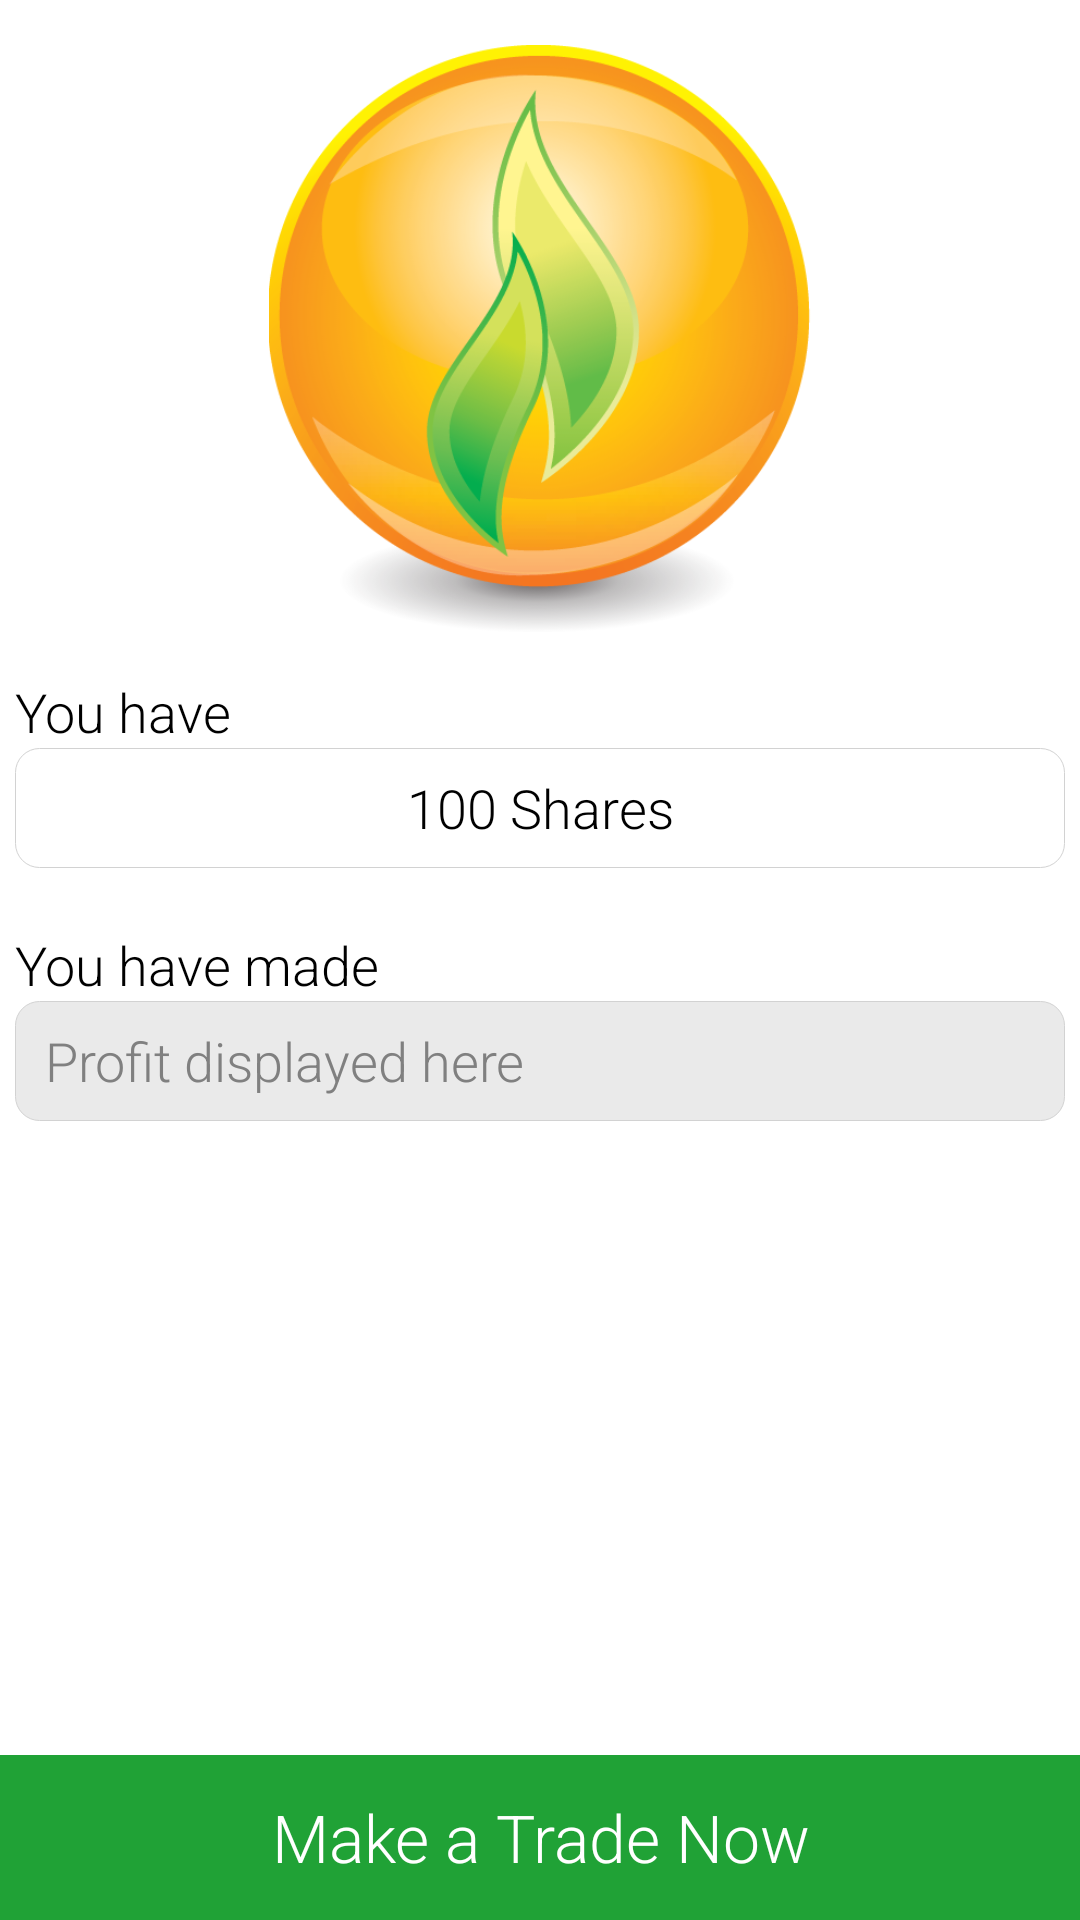

Produce the Android XML layout that renders to this screen, including the resource entries it uses.
<!-- AndroidManifest.xml: application theme AppTheme -->
<!-- res/layout/activity_main.xml -->
<RelativeLayout xmlns:android="http://schemas.android.com/apk/res/android"
    xmlns:tools="http://schemas.android.com/tools"
    android:id="@+id/container"
    android:layout_width="match_parent"
    android:layout_height="match_parent"
    android:background="#fff"
    android:orientation="vertical">
    <LinearLayout
        android:orientation="vertical"
        android:layout_gravity="center" android:layout_marginTop="10dp"
        android:layout_width="fill_parent"
        android:layout_height="wrap_content"
        >
    <ImageView
        android:layout_marginTop="5dp"
            android:layout_width="200dp"
            android:layout_height="200dp"
          android:id="@+id/imageView" android:layout_gravity="center_horizontal|top" android:src="@drawable/libertylogo"/>

    <LinearLayout
        android:orientation="vertical"
        android:layout_gravity="center" android:layout_marginTop="10dp"
        android:layout_marginLeft="5dp"
        android:layout_marginRight="5dp"
        android:layout_width="fill_parent"
        android:layout_height="wrap_content"
        >
    <TextView
        android:id="@+id/nameField"
        android:layout_width="wrap_content"
        android:fontFamily="sans-serif-light"
        android:layout_height="wrap_content"
        android:textAppearance="?android:attr/textAppearanceMedium"
        android:text="You have"/>
        <EditText
            android:singleLine="true"
            android:inputType="number"
            android:layout_height="40dp"
            android:hint="Enter shares here"
            android:layout_width="fill_parent"
            android:fontFamily="sans-serif-light"
            android:textAppearance="?android:attr/textAppearanceMedium"
            android:layout_weight="1"
            android:id="@+id/editText" android:text="100 Shares" android:textAlignment="center"/>

    </LinearLayout>

    <LinearLayout
        android:orientation="vertical"
        android:layout_marginLeft="5dp"
        android:layout_marginRight="5dp"
        android:layout_width="fill_parent"
        android:layout_height="wrap_content"
        android:layout_gravity="center_horizontal|center_vertical"
        android:layout_marginTop="20dp">

        <TextView
            android:layout_width="wrap_content"
            android:layout_height="wrap_content"
            android:fontFamily="sans-serif-light"
            android:textAppearance="?android:attr/textAppearanceMedium"
            android:text="You have made"
            android:id="@+id/youmade" />
        <EditText
            android:layout_width="fill_parent"
            android:layout_height="40dp"
            android:fontFamily="sans-serif-light"
            android:textColor="@color/green"
            android:editTextStyle="@style/ios7editsGrey"
            android:background="@drawable/rectangledgreyd"
            android:inputType="none"
            android:focusable="false"
            android:textAppearance="?android:attr/textAppearanceMedium"
            android:text=""
            android:hint="Profit displayed here"
            android:id="@+id/textView4"/>
    </LinearLayout>
</LinearLayout>
    <LinearLayout
        android:layout_width="match_parent"
        android:layout_height="wrap_content"
        android:layout_gravity="bottom"
        android:orientation="horizontal"
        android:layout_alignParentBottom="true"
        android:paddingLeft="0dp"
        android:paddingRight="0dp" >
    <Button
        android:layout_width="0dp"
        android:layout_weight="1"
        android:layout_height="55dp"
        android:textColor="#FFF"
        android:background="#20A236"
        android:textAppearance="?android:attr/textAppearanceLarge"
        android:fontFamily="sans-serif-light"
        android:layout_gravity="bottom|center_horizontal"
        android:id="@+id/buyButton"
        android:text="Make a Trade Now"
        />
        </LinearLayout>
</RelativeLayout>
<!-- resources referenced by this layout -->
<resources>
  <color name="green">#18C114</color>
  <!-- drawable libertylogo: png bitmap (drawable-hdpi, 146146 bytes) -->
  <!-- drawable rectangledgreyd (drawable-hdpi) -->
  <?xml version="1.0" encoding="utf-8"?>
  <shape xmlns:android="http://schemas.android.com/apk/res/android"
      android:padding="10dp"
      android:shape="rectangle">
      <solid android:color="#eaeaea"/>
  
      <corners
          android:radius="8dp"
          />
      <stroke android:width="1px" android:color="#d2d2d2"/>
  </shape>
  <style name="ios7editsGrey" parent="android:Widget.EditText">
          <item name="android:background">@drawable/rectangledgreyd</item>
          <item name="android:layout_marginLeft">20dp</item>
          <item name="android:layout_marginRight">20dp</item>
          <item name="android:layout_marginTop">10dp</item>
          <item name="android:layout_marginBottom">2dp</item>
          <item name="android:paddingLeft">10dp</item>
          <item name="android:paddingRight">10dp</item>
      </style>
  <style name="AppTheme" parent="android:Theme.Holo.Light">
          
          <item name="android:editTextStyle">@style/ios7edits</item>
          <item name="android:buttonStyle">@style/ios7buttonedits</item>
          <item name="android:windowContentOverlay">@null</item>
          <item name="android:fontFamily">sans-serif-light</item>
      </style>
  <style name="ios7edits" parent="android:Widget.EditText">
          <item name="android:background">@drawable/rectangledit</item>
          <item name="android:layout_marginLeft">20dp</item>
          <item name="android:layout_marginRight">20dp</item>
          <item name="android:layout_marginTop">10dp</item>
          <item name="android:layout_marginBottom">2dp</item>
          <item name="android:paddingLeft">10dp</item>
          <item name="android:paddingRight">10dp</item>
      </style>
  <style name="ios7buttonedits" parent="android:Widget.Button">
          <item name="android:background">@drawable/rectangleditbutton</item>
  
      </style>
  <!-- drawable rectangledit (drawable-hdpi) -->
  <?xml version="1.0" encoding="utf-8"?>
  <shape xmlns:android="http://schemas.android.com/apk/res/android"
      android:padding="10dp"
      android:shape="rectangle">
      <solid android:color="#fff"/>
  
      <corners
          android:radius="8dp"
          />
      <stroke android:width="1px" android:color="#d2d2d2"/>
  </shape>
  <!-- drawable rectangleditbutton (drawable-hdpi) -->
  <?xml version="1.0" encoding="utf-8"?>
  <shape xmlns:android="http://schemas.android.com/apk/res/android"
      android:padding="10dp"
      android:shape="rectangle">
      <solid android:color="#20A236"/>
  </shape>
</resources>
